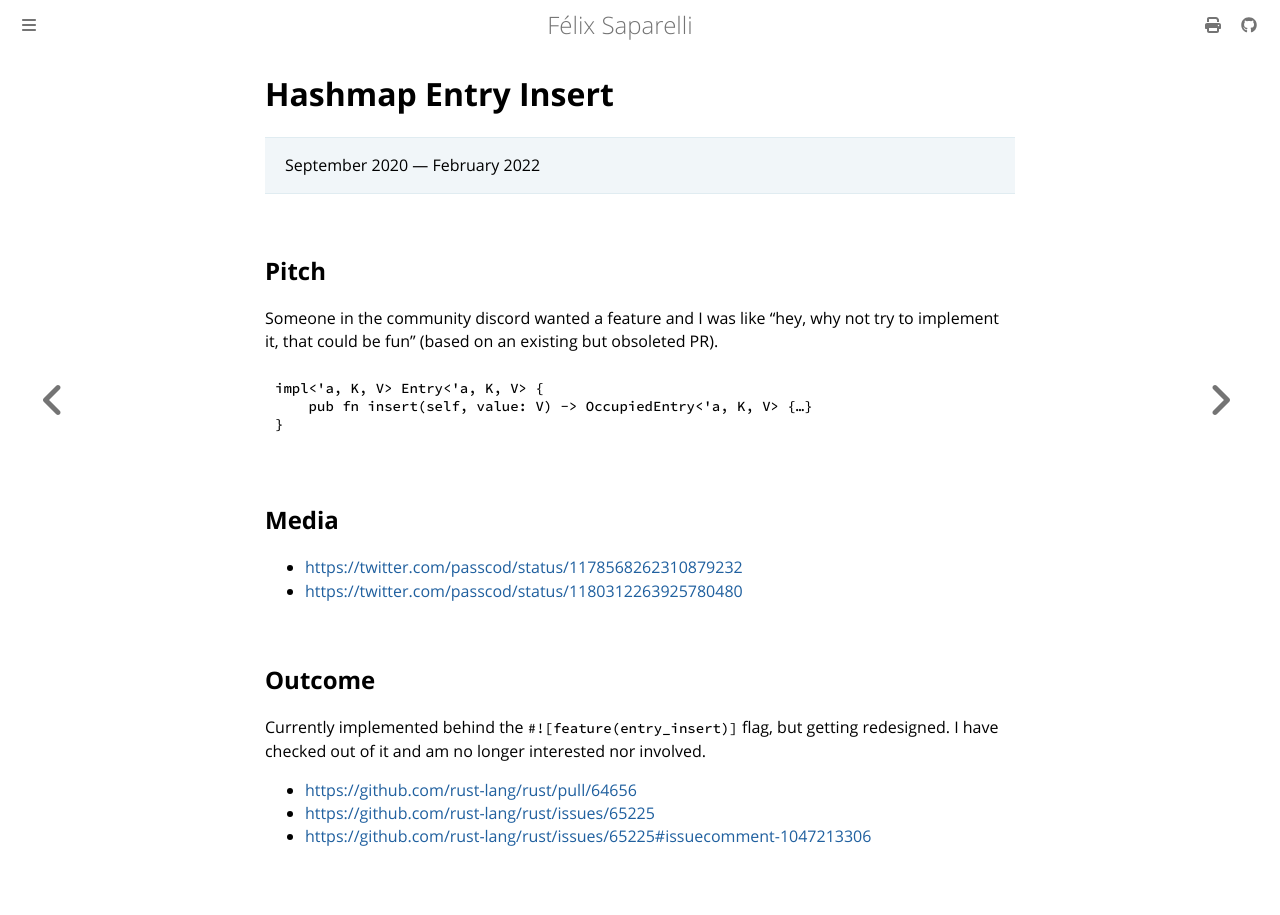

repository: passcod/blook · page: updates/projects/entry-insert.html · generator: mdbook

# Hashmap Entry Insert

> September 2020 —  February 2022

## Pitch

Someone in the community discord wanted a feature and I was like “hey, why not try to implement it,
that could be fun” (based on an existing but obsoleted PR).

```rust,ignore
impl<'a, K, V> Entry<'a, K, V> {
    pub fn insert(self, value: V) -> OccupiedEntry<'a, K, V> {…}
}
```

## Media

- <https://twitter.com/passcod/status/1178568262310879232>
- <https://twitter.com/passcod/status/1180312263925780480>

## Outcome

Currently implemented behind the `#![feature(entry_insert)]` flag, but getting redesigned.
I have checked out of it and am no longer interested nor involved.

- <https://github.com/rust-lang/rust/pull/64656>
- <https://github.com/rust-lang/rust/issues/65225>
- <https://github.com/rust-lang/rust/issues/65225#issuecomment-1047213306>
